Run: headless pygame with SDL's dummy video driver; simulated clock (each Clock.tick advances the game by its frame time, no real sleeping); random seed 0; keys injected as events and as key.get_pressed() state; no mouse input.
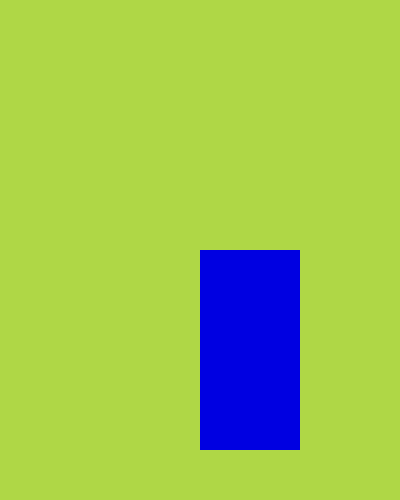
Frame 1 of 4 · flips 1–60 · no input
Frame 2 of 4 · flips 61–180 · tapped SPACE, RETURN · held RIGHT (→), D · screen unchanged from frame 1, image omitted
Frame 3 of 4 · flips 181–300 · held DOWN (↓), S · screen unchanged from frame 2, image omitted
Frame 4 of 4 · flips 301–420 · held LEFT (←), A, UP (↑), W · screen unchanged from frame 3, image omitted

The pygame program that drew these frames:

import pygame, sys

pygame.init()
screen = pygame.display.set_mode((400, 500))
clock = pygame.time.Clock()

surface1 = pygame.Surface((100,200))
surface1.fill((0,0,225))

while True: #main game loop

    #quit window event loop
    for event in pygame.event.get():
        if event.type == pygame.QUIT:
            pygame.quit()
            sys.exit()
    screen.fill((175,215,70))
    screen.blit(surface1, (200,250))
    pygame.display.update()
    clock.tick(60)
